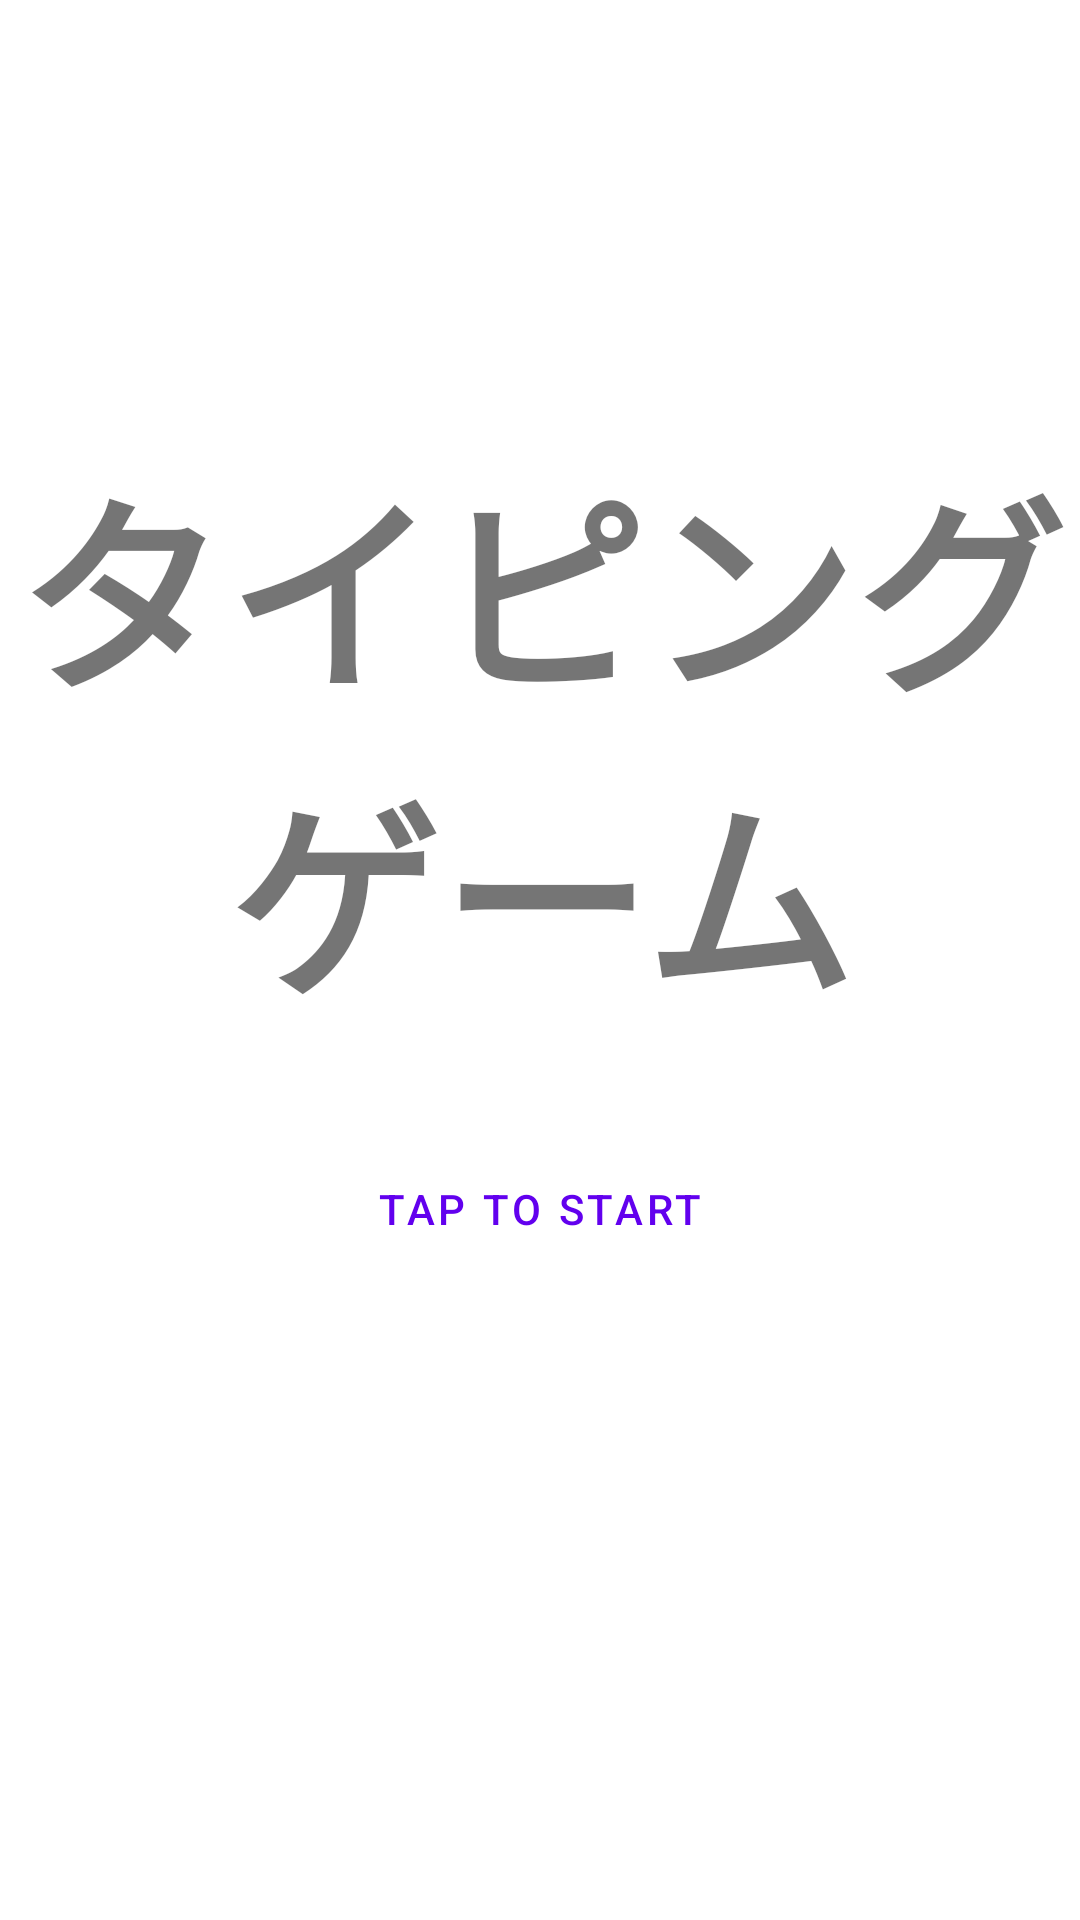

Android layout source for this screen:
<!-- AndroidManifest.xml: application theme Theme.TypingGame3 -->
<!-- res/layout/activity_main.xml -->
<?xml version="1.0" encoding="utf-8"?>
<androidx.constraintlayout.widget.ConstraintLayout xmlns:android="http://schemas.android.com/apk/res/android"
    xmlns:app="http://schemas.android.com/apk/res-auto"
    xmlns:tools="http://schemas.android.com/tools"
    android:layout_width="match_parent"
    android:layout_height="match_parent"
    tools:context=".MainActivity">

    <TextView
        android:id="@+id/Title"
        android:layout_width="wrap_content"
        android:layout_height="wrap_content"
        android:text="タイピングゲーム"
        android:textAlignment="center"
        android:textAllCaps="false"
        android:textSize="70sp"
        android:textStyle="bold"
        app:layout_constraintBottom_toBottomOf="parent"
        app:layout_constraintEnd_toEndOf="parent"
        app:layout_constraintHorizontal_bias="0.0"
        app:layout_constraintStart_toStartOf="parent"
        app:layout_constraintTop_toTopOf="parent"
        app:layout_constraintVertical_bias="0.33" />

    <Button
        android:id="@+id/startBtn"
        android:layout_width="wrap_content"
        android:layout_height="wrap_content"
        android:layout_marginTop="32dp"
        android:text="Tap to Start"
        style="@style/Widget.MaterialComponents.Button.TextButton"
        app:layout_constraintEnd_toEndOf="parent"
        app:layout_constraintStart_toStartOf="parent"
        app:layout_constraintTop_toBottomOf="@+id/Title" />

</androidx.constraintlayout.widget.ConstraintLayout>
<!-- resources referenced by this layout -->
<resources>
  <style name="Theme.TypingGame3" parent="Theme.MaterialComponents.DayNight.NoActionBar">
          
          <item name="colorPrimary">@color/purple_500</item>
          <item name="colorPrimaryVariant">@color/purple_700</item>
          <item name="colorOnPrimary">@color/white</item>
          
          <item name="colorSecondary">@color/teal_200</item>
          <item name="colorSecondaryVariant">@color/teal_700</item>
          <item name="colorOnSecondary">@color/black</item>
          
          <item name="android:statusBarColor">?attr/colorPrimaryVariant</item>
          
      </style>
  <!-- not gathered from this repository: default colours our renderer supplied (Android Studio template values) -->
  <color name="purple_500">#FF6200EE</color>
  <color name="purple_700">#FF3700B3</color>
  <color name="teal_200">#FF03DAC5</color>
  <color name="teal_700">#FF018786</color>
  <color name="black">#FF000000</color>
  <color name="white">#FFFFFFFF</color>
</resources>
